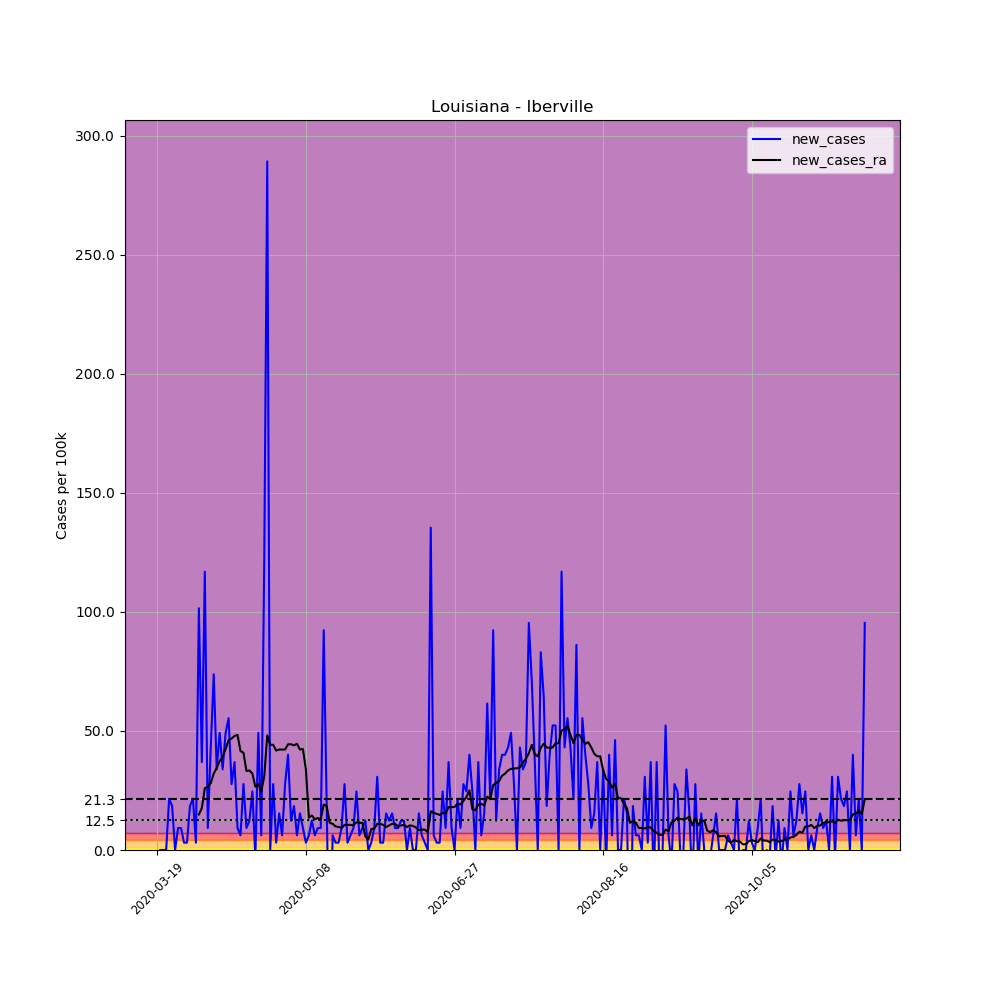

Source data for this figure (header and first rows):
, date, county, state, fips, cases, deaths, COUNTY, STNAME, CTYNAME, POPESTIMATE2019, per_100k, new_cases, new_cases_ra
167565, 2020-03-19, Iberville, Louisiana, 22047, 1, 0, 47, Louisiana, Iberville, 32511, 3.076, , 
167566, 2020-03-20, Iberville, Louisiana, 22047, 1, 0, 47, Louisiana, Iberville, 32511, 3.076, 0.0, 
167567, 2020-03-21, Iberville, Louisiana, 22047, 1, 0, 47, Louisiana, Iberville, 32511, 3.076, 0.0, 
167568, 2020-03-22, Iberville, Louisiana, 22047, 1, 0, 47, Louisiana, Iberville, 32511, 3.076, 0.0, 
167569, 2020-03-23, Iberville, Louisiana, 22047, 8, 0, 47, Louisiana, Iberville, 32511, 24.61, 21.53, 
167570, 2020-03-24, Iberville, Louisiana, 22047, 14, 1, 47, Louisiana, Iberville, 32511, 43.06, 18.46, 
167571, 2020-03-25, Iberville, Louisiana, 22047, 14, 1, 47, Louisiana, Iberville, 32511, 43.06, 0.0, 
167572, 2020-03-26, Iberville, Louisiana, 22047, 17, 1, 47, Louisiana, Iberville, 32511, 52.29, 9.228, 
167573, 2020-03-27, Iberville, Louisiana, 22047, 20, 1, 47, Louisiana, Iberville, 32511, 61.52, 9.228, 
167574, 2020-03-28, Iberville, Louisiana, 22047, 21, 1, 47, Louisiana, Iberville, 32511, 64.59, 3.076, 
167575, 2020-03-29, Iberville, Louisiana, 22047, 22, 1, 47, Louisiana, Iberville, 32511, 67.67, 3.076, 
167576, 2020-03-30, Iberville, Louisiana, 22047, 28, 2, 47, Louisiana, Iberville, 32511, 86.12, 18.46, 
167577, 2020-03-31, Iberville, Louisiana, 22047, 35, 3, 47, Louisiana, Iberville, 32511, 107.7, 21.53, 
167578, 2020-04-01, Iberville, Louisiana, 22047, 36, 3, 47, Louisiana, Iberville, 32511, 110.7, 3.076, 
167579, 2020-04-02, Iberville, Louisiana, 22047, 69, 4, 47, Louisiana, Iberville, 32511, 212.2, 101.5, 14.94
167580, 2020-04-03, Iberville, Louisiana, 22047, 81, 5, 47, Louisiana, Iberville, 32511, 249.1, 36.91, 17.58
167581, 2020-04-04, Iberville, Louisiana, 22047, 119, 5, 47, Louisiana, Iberville, 32511, 366, 116.9, 25.93
167582, 2020-04-05, Iberville, Louisiana, 22047, 122, 5, 47, Louisiana, Iberville, 32511, 375.3, 9.228, 26.58
167583, 2020-04-06, Iberville, Louisiana, 22047, 136, 6, 47, Louisiana, Iberville, 32511, 418.3, 43.06, 28.12
167584, 2020-04-07, Iberville, Louisiana, 22047, 160, 8, 47, Louisiana, Iberville, 32511, 492.1, 73.82, 32.08
167585, 2020-04-08, Iberville, Louisiana, 22047, 171, 9, 47, Louisiana, Iberville, 32511, 526, 33.83, 34.49
167586, 2020-04-09, Iberville, Louisiana, 22047, 187, 9, 47, Louisiana, Iberville, 32511, 575.2, 49.21, 37.35
167587, 2020-04-10, Iberville, Louisiana, 22047, 198, 10, 47, Louisiana, Iberville, 32511, 609, 33.83, 39.11
167588, 2020-04-11, Iberville, Louisiana, 22047, 214, 12, 47, Louisiana, Iberville, 32511, 658.2, 49.21, 42.4
167589, 2020-04-12, Iberville, Louisiana, 22047, 232, 14, 47, Louisiana, Iberville, 32511, 713.6, 55.37, 46.14
167590, 2020-04-13, Iberville, Louisiana, 22047, 241, 16, 47, Louisiana, Iberville, 32511, 741.3, 27.68, 46.8
167591, 2020-04-14, Iberville, Louisiana, 22047, 253, 17, 47, Louisiana, Iberville, 32511, 778.2, 36.91, 47.9
167592, 2020-04-15, Iberville, Louisiana, 22047, 256, 17, 47, Louisiana, Iberville, 32511, 787.4, 9.228, 48.34
167593, 2020-04-16, Iberville, Louisiana, 22047, 258, 18, 47, Louisiana, Iberville, 32511, 793.6, 6.152, 41.52
167594, 2020-04-17, Iberville, Louisiana, 22047, 267, 19, 47, Louisiana, Iberville, 32511, 821.3, 27.68, 40.87
167595, 2020-04-18, Iberville, Louisiana, 22047, 270, 21, 47, Louisiana, Iberville, 32511, 830.5, 9.228, 33.18
167596, 2020-04-19, Iberville, Louisiana, 22047, 274, 21, 47, Louisiana, Iberville, 32511, 842.8, 12.3, 33.4
167597, 2020-04-20, Iberville, Louisiana, 22047, 282, 21, 47, Louisiana, Iberville, 32511, 867.4, 24.61, 32.08
167598, 2020-04-21, Iberville, Louisiana, 22047, 281, 21, 47, Louisiana, Iberville, 32511, 864.3, -3.076, 26.58
167599, 2020-04-22, Iberville, Louisiana, 22047, 297, 22, 47, Louisiana, Iberville, 32511, 913.5, 49.21, 27.68
167600, 2020-04-23, Iberville, Louisiana, 22047, 299, 23, 47, Louisiana, Iberville, 32511, 919.7, 6.152, 24.61
167601, 2020-04-24, Iberville, Louisiana, 22047, 339, 25, 47, Louisiana, Iberville, 32511, 1043, 123, 30.98
167602, 2020-04-25, Iberville, Louisiana, 22047, 433, 26, 47, Louisiana, Iberville, 32511, 1332, 289.1, 48.12
167603, 2020-04-26, Iberville, Louisiana, 22047, 433, 26, 47, Louisiana, Iberville, 32511, 1332, 0.0, 44.16
167604, 2020-04-27, Iberville, Louisiana, 22047, 442, 26, 47, Louisiana, Iberville, 32511, 1360, 27.68, 44.16
167605, 2020-04-28, Iberville, Louisiana, 22047, 443, 27, 47, Louisiana, Iberville, 32511, 1363, 3.076, 41.74
167606, 2020-04-29, Iberville, Louisiana, 22047, 448, 29, 47, Louisiana, Iberville, 32511, 1378, 15.38, 42.18
167607, 2020-04-30, Iberville, Louisiana, 22047, 450, 30, 47, Louisiana, Iberville, 32511, 1384, 6.152, 42.18
167608, 2020-05-01, Iberville, Louisiana, 22047, 459, 30, 47, Louisiana, Iberville, 32511, 1412, 27.68, 42.18
167609, 2020-05-02, Iberville, Louisiana, 22047, 472, 32, 47, Louisiana, Iberville, 32511, 1452, 39.99, 44.38
167610, 2020-05-03, Iberville, Louisiana, 22047, 476, 32, 47, Louisiana, Iberville, 32511, 1464, 12.3, 44.38
167611, 2020-05-04, Iberville, Louisiana, 22047, 482, 32, 47, Louisiana, Iberville, 32511, 1483, 18.46, 43.94
167612, 2020-05-05, Iberville, Louisiana, 22047, 484, 32, 47, Louisiana, Iberville, 32511, 1489, 6.152, 44.6
167613, 2020-05-06, Iberville, Louisiana, 22047, 489, 32, 47, Louisiana, Iberville, 32511, 1504, 15.38, 42.18
167614, 2020-05-07, Iberville, Louisiana, 22047, 492, 33, 47, Louisiana, Iberville, 32511, 1513, 9.228, 42.4
167615, 2020-05-08, Iberville, Louisiana, 22047, 493, 35, 47, Louisiana, Iberville, 32511, 1516, 3.076, 33.83
167616, 2020-05-09, Iberville, Louisiana, 22047, 495, 36, 47, Louisiana, Iberville, 32511, 1523, 6.152, 13.62
167617, 2020-05-10, Iberville, Louisiana, 22047, 499, 36, 47, Louisiana, Iberville, 32511, 1535, 12.3, 14.5
167618, 2020-05-11, Iberville, Louisiana, 22047, 501, 36, 47, Louisiana, Iberville, 32511, 1541, 6.152, 12.96
167619, 2020-05-12, Iberville, Louisiana, 22047, 504, 37, 47, Louisiana, Iberville, 32511, 1550, 9.228, 13.4
167620, 2020-05-13, Iberville, Louisiana, 22047, 507, 38, 47, Louisiana, Iberville, 32511, 1559, 9.228, 12.96
167621, 2020-05-14, Iberville, Louisiana, 22047, 537, 38, 47, Louisiana, Iberville, 32511, 1652, 92.28, 19.11
167622, 2020-05-15, Iberville, Louisiana, 22047, 543, 38, 47, Louisiana, Iberville, 32511, 1670, 18.46, 18.46
167623, 2020-05-16, Iberville, Louisiana, 22047, 524, 38, 47, Louisiana, Iberville, 32511, 1612, -58.44, 11.42
167624, 2020-05-17, Iberville, Louisiana, 22047, 526, 38, 47, Louisiana, Iberville, 32511, 1618, 6.152, 10.99
... 179 more rows
